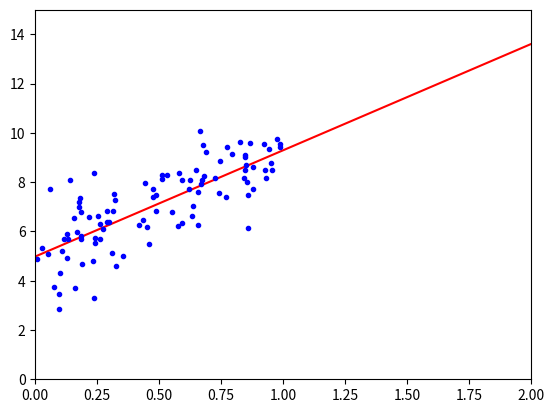

The script that saved this image:
import numpy as np
import matplotlib.pyplot as plt
# 回归，有监督学习，X，y
X = np.random.rand(100, 1)
print("ex",X)
# y模拟出来真实数据，也就是y_hat 和error
y = 5 + 4 * X + np.random.randn(100, 1)
# c_表示连接，为了求W0截距，加上一个全为1的XO
X_b = np.c_[np.ones((100, 1)), X]
# 实现公式来解θ θ = (x^x)^-1*x^T*y  这里的.T就是 transpose 转置的作用，
# dot 就是向量点乘， np.linalg.inv是矩阵求逆
θ = np.linalg.inv(X_b.T.dot(X_b)).dot(X_b.T).dot(y)
print("theta",θ)
# 创建一个模型做预测
X_new = np.array([
    [0],
    [2]
])
X_new_b = np.c_[np.ones((2, 1)), X_new]
print("xn",X_new_b)
y_predict = X_new_b.dot(θ)
print("yp",y_predict)
plt.plot(X_new, y_predict, 'r-')
plt.plot(X, y, "b.")
plt.axis([0, 2, 0, 15])
plt.show()
# ————————————————
# [redacted]
# [redacted]